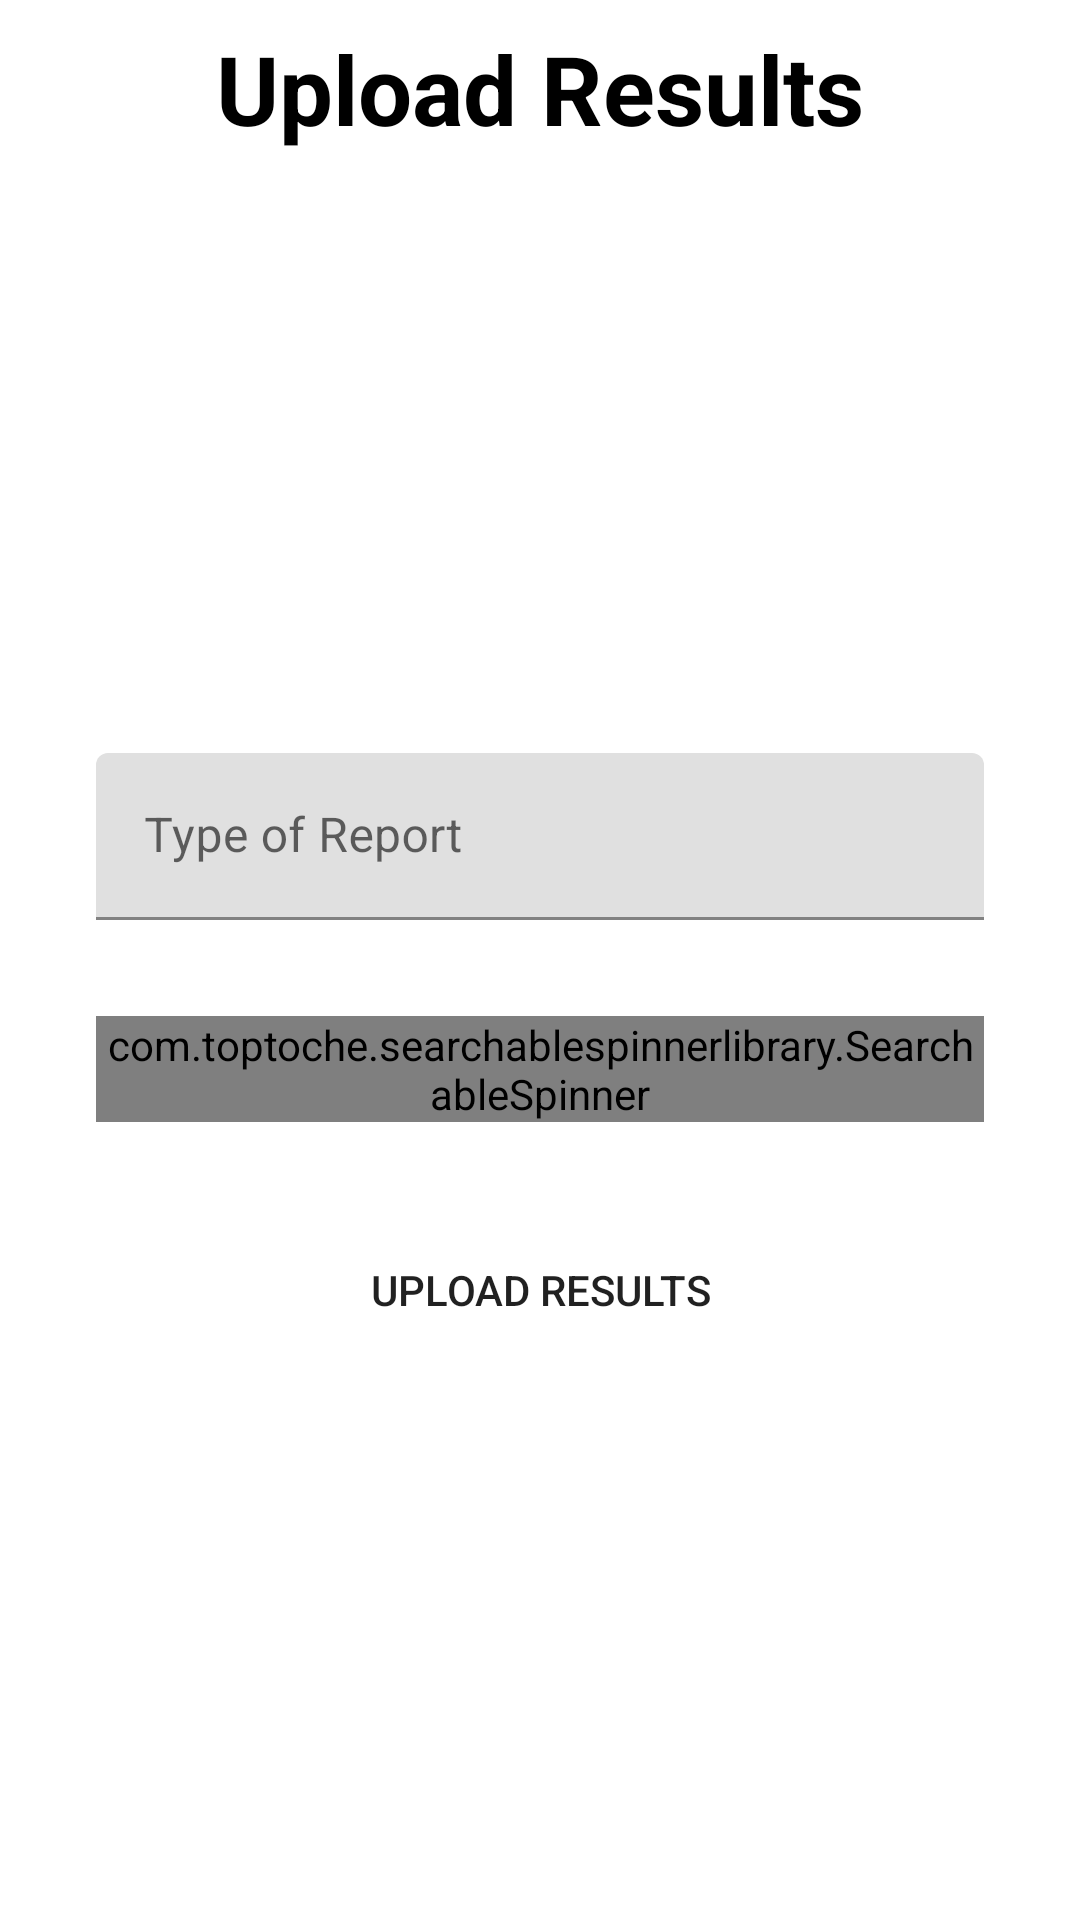

Produce the Android XML layout that renders to this screen, including the resource entries it uses.
<!-- AndroidManifest.xml: application theme Theme.GrantzApp -->
<!-- res/layout/results.xml -->
<?xml version="1.0" encoding="utf-8"?>
<androidx.constraintlayout.widget.ConstraintLayout xmlns:android="http://schemas.android.com/apk/res/android"
    android:layout_width="match_parent"
    android:layout_height="match_parent"
    xmlns:app="http://schemas.android.com/apk/res-auto"
    xmlns:tools="http://schemas.android.com/tools">


    <TextView
        android:id="@+id/textView4"
        android:layout_width="wrap_content"
        android:layout_height="wrap_content"
        android:layout_marginStart="32dp"
        android:layout_marginTop="8dp"
        android:layout_marginEnd="32dp"
        android:text="Upload Results"
        android:textColor="@color/black"
        android:textSize="32dp"
        android:textStyle="bold"
        app:layout_constraintEnd_toEndOf="parent"
        app:layout_constraintStart_toStartOf="parent"
        app:layout_constraintTop_toTopOf="parent" />

    <ImageView
        android:id="@+id/imageViewResults"
        android:layout_width="0dp"
        android:layout_height="200dp"
        android:src="@drawable/ic_photo"
        app:layout_constraintEnd_toEndOf="parent"
        app:layout_constraintHorizontal_bias="0.0"
        app:layout_constraintStart_toStartOf="parent"
        app:layout_constraintTop_toBottomOf="@+id/textView4" />

    <Button
        android:id="@+id/btnUpload"
        android:layout_width="0dp"
        android:layout_height="wrap_content"
        android:layout_marginStart="32dp"
        android:layout_marginTop="32dp"
        android:layout_marginEnd="32dp"
        android:layout_marginBottom="32dp"
        android:background="@drawable/blue_border_rounded_cornwe"
        android:text="upload Results"
        app:layout_constraintBottom_toTopOf="@+id/btnDonor"
        app:layout_constraintEnd_toEndOf="parent"
        app:layout_constraintHorizontal_bias="1.0"
        app:layout_constraintStart_toStartOf="parent"
        app:layout_constraintTop_toBottomOf="@+id/SearchableSpinner" />

    <com.google.android.material.textfield.TextInputLayout
        android:id="@+id/textInputLayout3"
        android:layout_width="match_parent"
        android:layout_height="wrap_content"
        android:layout_marginStart="32dp"
        android:layout_marginEnd="32dp"
        android:hint="Type of Report"
        app:layout_constraintEnd_toEndOf="parent"
        app:layout_constraintStart_toStartOf="parent"
        app:layout_constraintTop_toBottomOf="@+id/imageViewResults">

        <com.google.android.material.textfield.TextInputEditText
            android:id="@+id/txtDesc"
            android:layout_width="match_parent"
            android:layout_height="wrap_content" />
    </com.google.android.material.textfield.TextInputLayout>

    <com.toptoche.searchablespinnerlibrary.SearchableSpinner
        android:id="@+id/SearchableSpinner"
        android:layout_width="match_parent"
        android:layout_height="wrap_content"
        android:layout_marginStart="32dp"
        android:layout_marginTop="32dp"
        android:layout_marginEnd="32dp"
        app:layout_constraintEnd_toEndOf="parent"
        app:layout_constraintStart_toStartOf="parent"
        app:layout_constraintTop_toBottomOf="@+id/textInputLayout3"
        tools:ignore="MissingConstraints" />


</androidx.constraintlayout.widget.ConstraintLayout>
<!-- resources referenced by this layout -->
<resources>
  <color name="black">#FF000000</color>
  <style name="Theme.GrantzApp" parent="Theme.MaterialComponents.DayNight.NoActionBar">
          
          <item name="colorPrimary">@color/purple_500</item>
          <item name="colorPrimaryVariant">@color/purple_700</item>
          <item name="colorOnPrimary">@color/white</item>
          
          <item name="colorSecondary">@color/teal_200</item>
          <item name="colorSecondaryVariant">@color/teal_700</item>
          <item name="colorOnSecondary">@color/black</item>
          
          <item name="android:statusBarColor" tools:targetApi="l">?attr/colorPrimaryVariant</item>
          
      </style>
  <color name="purple_500">#FF6200EE</color>
  <color name="purple_700">#FF3700B3</color>
  <color name="white">#FFFFFFFF</color>
  <color name="teal_200">#FF03DAC5</color>
  <color name="teal_700">#FF018786</color>
</resources>
